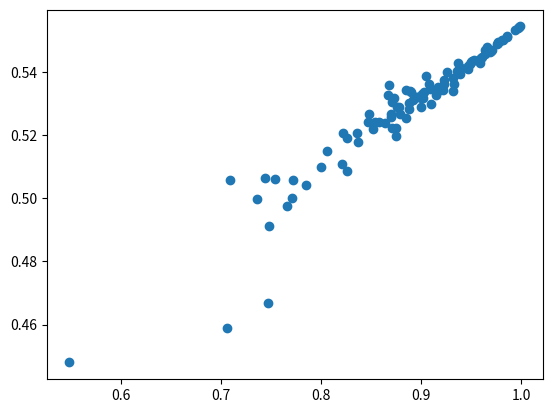

Here is the Python script that generated this plot:
import numpy as np
import matplotlib.pyplot as plt


def calc_entropy(dist):
    my_sum = 0
    for p in dist:
        if p > 0:
            my_sum += p * np.log(p) / np.log(len(dist))
    return - my_sum


def calc_relative_entropy(dist1, dist2):
    my_sum = 0
    for p, q in zip(dist1, dist2):
        if p > 0 and q > 0:
            my_sum += p * np.log(p/q) / np.log(len(dist1))
    return my_sum


def calc_extropy(dist):
    my_sum = 0
    for p in dist:
        p = 1 - p
        if p > 0:
            my_sum += p * np.log(p) / np.log(len(dist))
    return - my_sum


random_dists = np.random.rand(100, 5)

row_sums = random_dists.sum(axis=1, keepdims=True)
normed_dists = random_dists / row_sums

entropies = []
extropies = []

for idx in range(normed_dists.shape[0]):
    entropies.append(calc_entropy(normed_dists[idx]))
    extropies.append(calc_extropy(normed_dists[idx]))


plt.figure(1)
plt.scatter(entropies, extropies)

plt.show()

